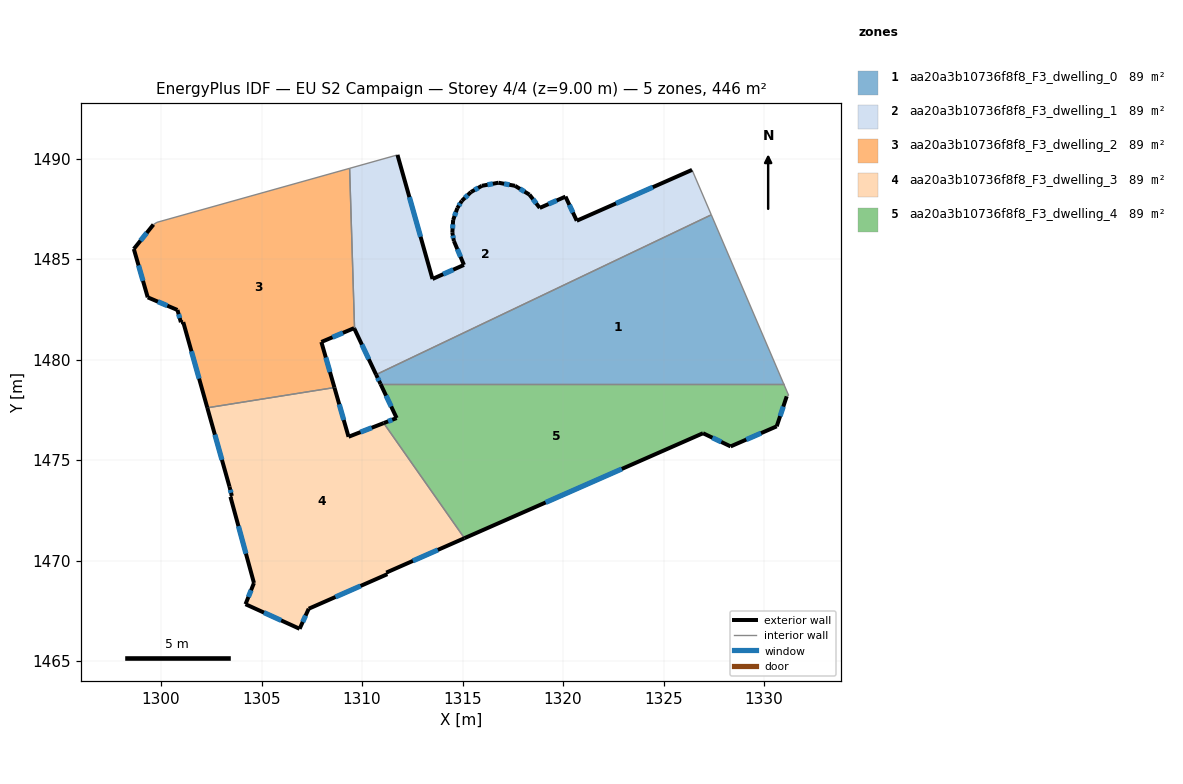
=== STOREY PLAN SPEC (per zone: floor XY polygon, exterior-wall plan segments, windows/doors) ===
zone 1: aa20a3b10736f8f8_F3_dwelling_0  (89.2 m²)
  floor: (1327.37, 1487.20) (1330.98, 1478.78) (1310.92, 1478.78) (1310.70, 1479.25)
  exterior wall: (1310.70, 1479.25) – (1310.92, 1478.78)  [0.5 m]
    window: (1310.77, 1479.09) – (1310.85, 1478.94)  [0.2 m²]
  interior walls: 3
zone 2: aa20a3b10736f8f8_F3_dwelling_1  (89.2 m²)
  floor: (1326.42, 1489.44) (1327.37, 1487.20) (1310.70, 1479.25) (1309.63, 1481.51) (1309.38, 1489.51) (1311.76, 1490.18) (1313.50, 1484.01) (1315.07, 1484.71) (1314.57, 1485.90) (1314.49, 1486.31) (1314.53, 1486.94) (1314.74, 1487.53) (1314.96, 1487.90) (1315.42, 1488.33) (1315.96, 1488.64) (1316.79, 1488.80) (1317.61, 1488.64) (1318.33, 1488.21) (1318.84, 1487.54) (1320.12, 1488.11) (1320.68, 1486.91)
  exterior wall: (1315.07, 1484.71) – (1313.50, 1484.01)  [1.7 m]
    window: (1314.54, 1484.47) – (1314.04, 1484.25)  [0.5 m²]
  exterior wall: (1314.57, 1485.90) – (1315.07, 1484.71)  [1.3 m]
    window: (1314.74, 1485.50) – (1314.90, 1485.12)  [0.4 m²]
  exterior wall: (1314.49, 1486.31) – (1314.57, 1485.90)  [0.4 m]
    window: (1314.52, 1486.17) – (1314.54, 1486.04)  [0.1 m²]
  exterior wall: (1314.53, 1486.94) – (1314.49, 1486.31)  [0.6 m]
    window: (1314.52, 1486.73) – (1314.50, 1486.52)  [0.2 m²]
  exterior wall: (1314.74, 1487.53) – (1314.53, 1486.94)  [0.6 m]
    window: (1314.67, 1487.33) – (1314.60, 1487.14)  [0.2 m²]
  exterior wall: (1314.96, 1487.90) – (1314.74, 1487.53)  [0.4 m]
    window: (1314.89, 1487.77) – (1314.82, 1487.66)  [0.1 m²]
  exterior wall: (1315.42, 1488.33) – (1314.96, 1487.90)  [0.6 m]
    window: (1315.26, 1488.19) – (1315.12, 1488.05)  [0.2 m²]
  exterior wall: (1315.96, 1488.64) – (1315.42, 1488.33)  [0.6 m]
    window: (1315.77, 1488.54) – (1315.60, 1488.44)  [0.2 m²]
  exterior wall: (1316.79, 1488.80) – (1315.96, 1488.64)  [0.8 m]
    window: (1316.51, 1488.75) – (1316.24, 1488.70)  [0.3 m²]
  exterior wall: (1317.61, 1488.64) – (1316.79, 1488.80)  [0.8 m]
    window: (1317.33, 1488.70) – (1317.07, 1488.75)  [0.3 m²]
  exterior wall: (1318.33, 1488.21) – (1317.61, 1488.64)  [0.8 m]
    window: (1318.08, 1488.36) – (1317.85, 1488.49)  [0.3 m²]
  exterior wall: (1318.84, 1487.54) – (1318.33, 1488.21)  [0.8 m]
    window: (1318.66, 1487.77) – (1318.50, 1487.98)  [0.3 m²]
  exterior wall: (1320.12, 1488.11) – (1318.84, 1487.54)  [1.4 m]
    window: (1319.68, 1487.92) – (1319.27, 1487.74)  [0.4 m²]
  exterior wall: (1320.68, 1486.91) – (1320.12, 1488.11)  [1.3 m]
    window: (1320.49, 1487.32) – (1320.31, 1487.70)  [0.4 m²]
  exterior wall: (1326.42, 1489.44) – (1320.68, 1486.91)  [6.3 m]
    window: (1324.46, 1488.58) – (1322.63, 1487.77)  [1.9 m²]
  exterior wall: (1309.63, 1481.51) – (1310.70, 1479.25)  [2.5 m]
    window: (1309.99, 1480.74) – (1310.33, 1480.02)  [0.8 m²]
  exterior wall: (1313.50, 1484.01) – (1311.76, 1490.18)  [6.4 m]
    window: (1312.91, 1486.11) – (1312.35, 1488.08)  [2.0 m²]
  interior walls: 4
zone 3: aa20a3b10736f8f8_F3_dwelling_2  (89.2 m²)
  floor: (1309.38, 1489.51) (1309.63, 1481.51) (1309.60, 1481.57) (1307.98, 1480.88) (1308.63, 1478.61) (1302.30, 1477.60) (1301.10, 1481.87) (1300.99, 1481.86) (1300.82, 1482.47) (1299.34, 1483.10) (1298.65, 1485.50) (1299.62, 1486.72) (1299.80, 1486.83)
  exterior wall: (1300.82, 1482.47) – (1300.99, 1481.86)  [0.6 m]
    window: (1300.88, 1482.26) – (1300.93, 1482.06)  [0.2 m²]
  exterior wall: (1299.34, 1483.10) – (1300.82, 1482.47)  [1.6 m]
    window: (1299.84, 1482.88) – (1300.31, 1482.68)  [0.5 m²]
  exterior wall: (1298.65, 1485.50) – (1299.34, 1483.10)  [2.5 m]
    window: (1298.88, 1484.69) – (1299.10, 1483.92)  [0.8 m²]
  exterior wall: (1299.62, 1486.72) – (1298.65, 1485.50)  [1.6 m]
    window: (1299.29, 1486.30) – (1298.98, 1485.92)  [0.5 m²]
  exterior wall: (1309.60, 1481.57) – (1309.63, 1481.51)  [0.1 m]
  exterior wall: (1307.98, 1480.88) – (1309.60, 1481.57)  [1.8 m]
    window: (1308.53, 1481.11) – (1309.05, 1481.33)  [0.5 m²]
  exterior wall: (1308.63, 1478.61) – (1307.98, 1480.88)  [2.4 m]
    window: (1308.40, 1479.38) – (1308.20, 1480.11)  [0.7 m²]
  exterior wall: (1301.10, 1481.87) – (1302.30, 1477.60)  [4.4 m]
    window: (1301.51, 1480.41) – (1301.90, 1479.05)  [1.4 m²]
  exterior wall: (1300.99, 1481.86) – (1301.10, 1481.87)  [0.1 m]
  interior walls: 4
zone 4: aa20a3b10736f8f8_F3_dwelling_3  (89.2 m²)
  floor: (1311.08, 1476.84) (1315.09, 1471.12) (1311.20, 1469.41) (1311.26, 1469.33) (1307.35, 1467.61) (1306.89, 1466.61) (1304.20, 1467.83) (1304.62, 1468.89) (1303.45, 1473.18) (1303.52, 1473.22) (1303.41, 1473.68) (1302.30, 1477.60) (1308.63, 1478.61) (1309.33, 1476.16)
  exterior wall: (1303.41, 1473.68) – (1303.52, 1473.22)  [0.5 m]
    window: (1303.45, 1473.52) – (1303.48, 1473.37)  [0.1 m²]
  exterior wall: (1302.30, 1477.60) – (1303.41, 1473.68)  [4.1 m]
    window: (1302.68, 1476.27) – (1303.03, 1475.01)  [1.2 m²]
  exterior wall: (1309.33, 1476.16) – (1308.63, 1478.61)  [2.5 m]
    window: (1309.09, 1476.99) – (1308.86, 1477.78)  [0.8 m²]
  exterior wall: (1311.08, 1476.84) – (1309.33, 1476.16)  [1.9 m]
    window: (1310.48, 1476.61) – (1309.92, 1476.39)  [0.6 m²]
  exterior wall: (1311.20, 1469.41) – (1315.09, 1471.12)  [4.2 m]
    window: (1312.53, 1469.99) – (1313.77, 1470.53)  [1.3 m²]
  exterior wall: (1311.26, 1469.33) – (1311.20, 1469.41)  [0.1 m]
  exterior wall: (1307.35, 1467.61) – (1311.26, 1469.33)  [4.3 m]
    window: (1308.68, 1468.19) – (1309.93, 1468.74)  [1.3 m²]
  exterior wall: (1306.89, 1466.61) – (1307.35, 1467.61)  [1.1 m]
    window: (1307.05, 1466.95) – (1307.19, 1467.27)  [0.3 m²]
  exterior wall: (1304.20, 1467.83) – (1306.89, 1466.61)  [3.0 m]
    window: (1305.12, 1467.42) – (1305.98, 1467.03)  [0.9 m²]
  exterior wall: (1304.62, 1468.89) – (1304.20, 1467.83)  [1.1 m]
    window: (1304.48, 1468.53) – (1304.35, 1468.19)  [0.3 m²]
  exterior wall: (1303.45, 1473.18) – (1304.62, 1468.89)  [4.4 m]
    window: (1303.85, 1471.72) – (1304.22, 1470.35)  [1.4 m²]
  exterior wall: (1303.52, 1473.22) – (1303.45, 1473.18)  [0.1 m]
  interior walls: 2
zone 5: aa20a3b10736f8f8_F3_dwelling_4  (89.2 m²)
  floor: (1330.98, 1478.78) (1331.22, 1478.21) (1331.12, 1478.17) (1330.63, 1476.68) (1328.33, 1475.68) (1326.96, 1476.34) (1315.09, 1471.12) (1311.08, 1476.84) (1311.72, 1477.09) (1310.92, 1478.78)
  exterior wall: (1330.63, 1476.68) – (1331.12, 1478.17)  [1.6 m]
    window: (1330.80, 1477.19) – (1330.95, 1477.66)  [0.5 m²]
  exterior wall: (1328.33, 1475.68) – (1330.63, 1476.68)  [2.5 m]
    window: (1329.11, 1476.02) – (1329.85, 1476.34)  [0.8 m²]
  exterior wall: (1326.96, 1476.34) – (1328.33, 1475.68)  [1.5 m]
    window: (1327.43, 1476.11) – (1327.87, 1475.91)  [0.5 m²]
  exterior wall: (1315.09, 1471.12) – (1326.96, 1476.34)  [13.0 m]
    window: (1319.13, 1472.89) – (1322.92, 1474.56)  [4.0 m²]
  exterior wall: (1311.72, 1477.09) – (1311.08, 1476.84)  [0.7 m]
    window: (1311.50, 1477.01) – (1311.30, 1476.93)  [0.2 m²]
  exterior wall: (1310.92, 1478.78) – (1311.72, 1477.09)  [1.9 m]
    window: (1311.19, 1478.21) – (1311.45, 1477.67)  [0.6 m²]
  interior walls: 4

=== DERIVED (storey summary) ===
Building: EU S2 Campaign
Storey: 4 of 4  (floor level z = 9.00 m)
Storey gross floor area: 446.2 m²
Zones on this storey: 5
  - aa20a3b10736f8f8_F3_dwelling_0: floor 89.2 m²; exterior wall 0.5 m (1.6 m²); 1 window(s) 0.2 m²; WWR 10.2%
  - aa20a3b10736f8f8_F3_dwelling_1: floor 89.2 m²; exterior wall 27.6 m (82.9 m²); 17 window(s) 8.5 m²; WWR 10.2%
  - aa20a3b10736f8f8_F3_dwelling_2: floor 89.2 m²; exterior wall 15.0 m (45.1 m²); 7 window(s) 4.6 m²; WWR 10.1%
  - aa20a3b10736f8f8_F3_dwelling_3: floor 89.2 m²; exterior wall 27.3 m (81.9 m²); 10 window(s) 8.3 m²; WWR 10.1%
  - aa20a3b10736f8f8_F3_dwelling_4: floor 89.2 m²; exterior wall 21.1 m (63.4 m²); 6 window(s) 6.5 m²; WWR 10.2%
Zone adjacency (shared interzone walls):
  - aa20a3b10736f8f8_F3_dwelling_0 ↔ aa20a3b10736f8f8_F3_dwelling_1
  - aa20a3b10736f8f8_F3_dwelling_0 ↔ aa20a3b10736f8f8_F3_dwelling_4
  - aa20a3b10736f8f8_F3_dwelling_1 ↔ aa20a3b10736f8f8_F3_dwelling_2
  - aa20a3b10736f8f8_F3_dwelling_2 ↔ aa20a3b10736f8f8_F3_dwelling_3
  - aa20a3b10736f8f8_F3_dwelling_3 ↔ aa20a3b10736f8f8_F3_dwelling_4